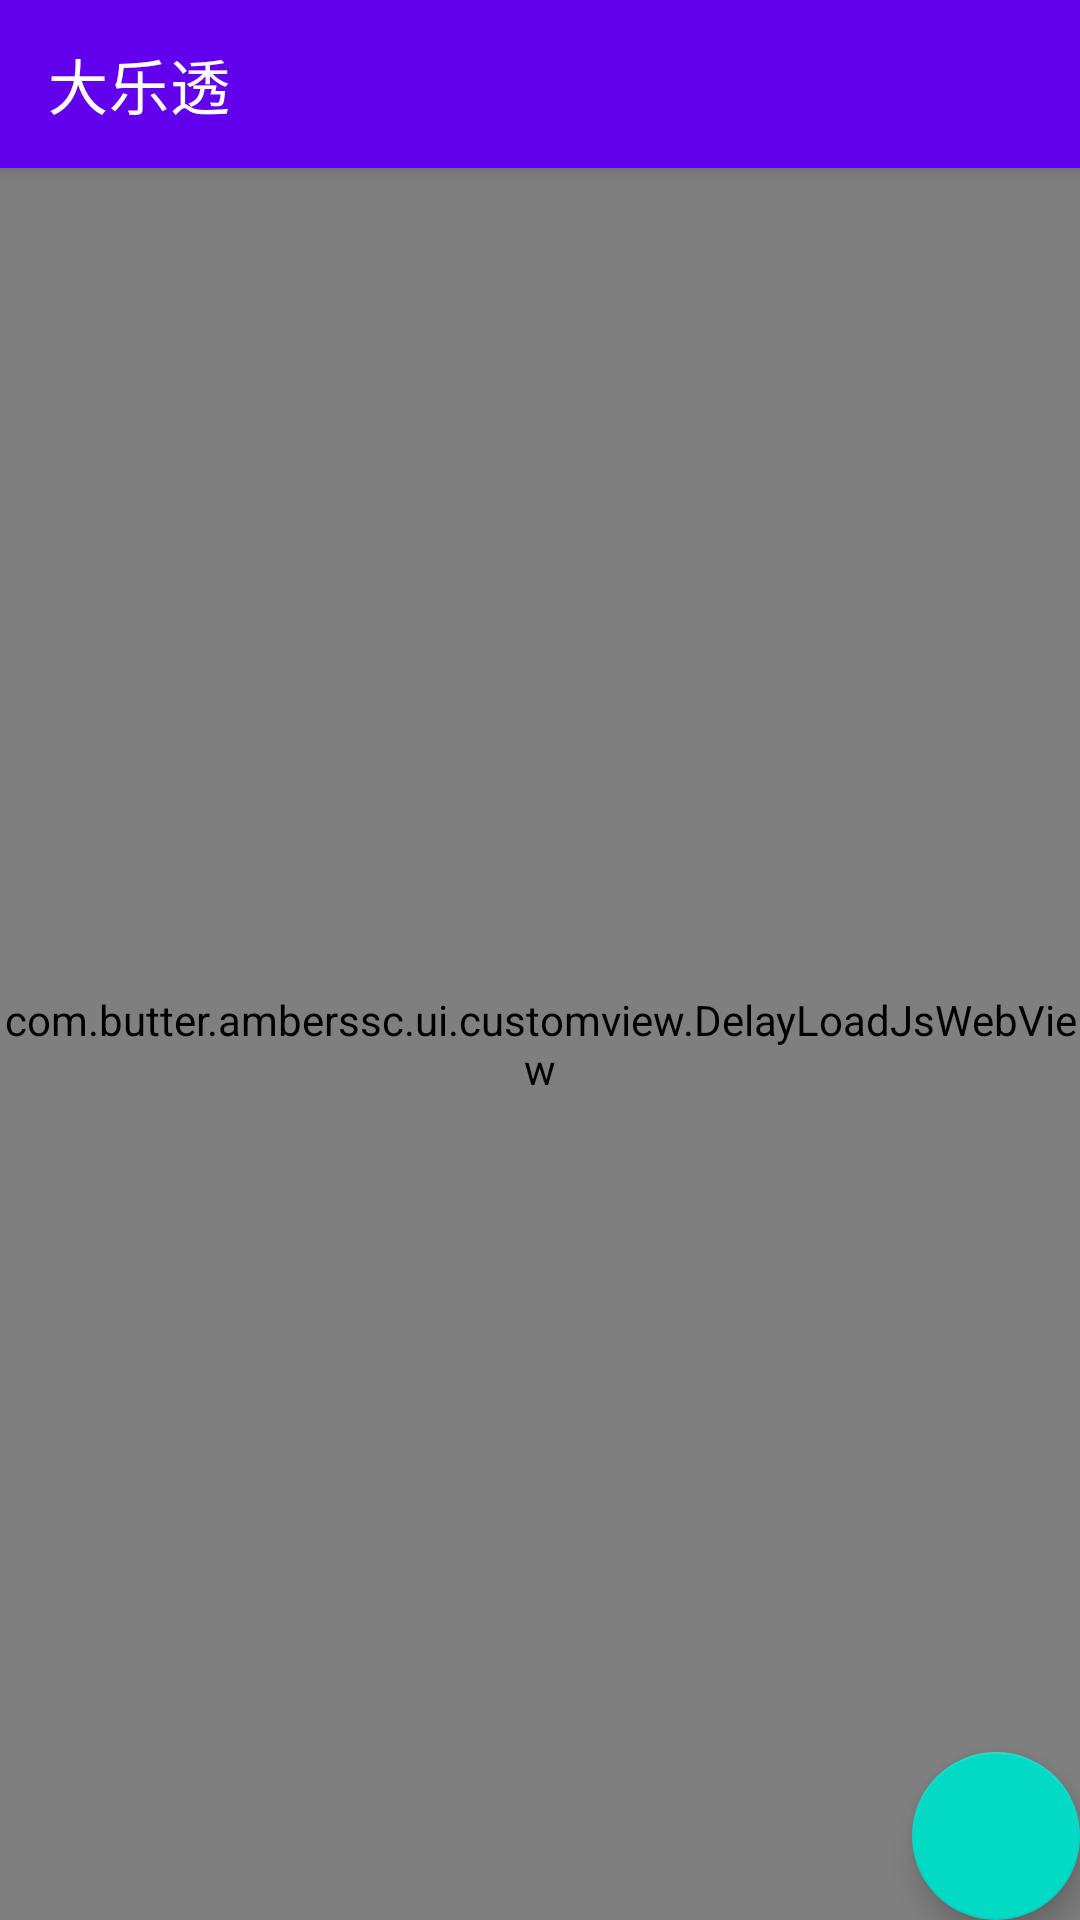

Layout XML and referenced resources for this Android screen:
<!-- AndroidManifest.xml: fallback theme Theme.MaterialComponents.DayNight.NoActionBar -->
<!-- res/layout/activity_web_dlt.xml -->
<?xml version="1.0" encoding="utf-8"?>
<android.support.design.widget.CoordinatorLayout
    xmlns:android="http://schemas.android.com/apk/res/android"
    xmlns:app="http://schemas.android.com/apk/res-auto"
    xmlns:tools="http://schemas.android.com/tools"
    android:layout_width="match_parent"
    android:layout_height="match_parent"
    tools:context="com.butter.amberssc.ui.activity.WebDLT">

    <android.support.design.widget.AppBarLayout
        android:layout_width="match_parent"
        android:layout_height="wrap_content"
        android:theme="@style/AppTheme.AppBarOverlay">

        <android.support.v7.widget.Toolbar
            app:title="@string/title_dlt"
            android:id="@+id/toolbar"
            android:layout_width="match_parent"
            android:layout_height="?attr/actionBarSize"
            android:background="?attr/colorPrimary"
            app:popupTheme="@style/AppTheme.PopupOverlay"/>

    </android.support.design.widget.AppBarLayout>

    <include layout="@layout/content_web_dlt"/>

    <android.support.design.widget.FloatingActionButton
        android:id="@+id/fab"
        android:layout_width="wrap_content"
        android:layout_height="wrap_content"
        android:layout_gravity="bottom|end"
        android:layout_margin="@dimen/fab_margin"
        app:srcCompat="@mipmap/back"/>

</android.support.design.widget.CoordinatorLayout>
<!-- res/layout/content_web_dlt.xml (included above) -->
<?xml version="1.0" encoding="utf-8"?>
<LinearLayout
    xmlns:android="http://schemas.android.com/apk/res/android"
    xmlns:app="http://schemas.android.com/apk/res-auto"
    xmlns:tools="http://schemas.android.com/tools"
    android:layout_width="match_parent"
    android:layout_height="match_parent"
    app:layout_behavior="@string/appbar_scrolling_view_behavior"
    tools:context="com.butter.amberssc.ui.activity.WebDLT"
    tools:showIn="@layout/activity_web_dlt">
    <com.butter.amberssc.ui.customview.DelayLoadJsWebView
        android:id="@+id/webview"
        android:layout_width="match_parent"
        android:layout_height="match_parent"></com.butter.amberssc.ui.customview.DelayLoadJsWebView>

</LinearLayout>
<!-- resources referenced by this layout -->
<resources>
  <string name="title_dlt">大乐透</string>
  <style name="AppTheme.AppBarOverlay" parent="ThemeOverlay.AppCompat.Dark.ActionBar" />
  <style name="AppTheme.PopupOverlay" parent="ThemeOverlay.AppCompat.Light" />
</resources>
